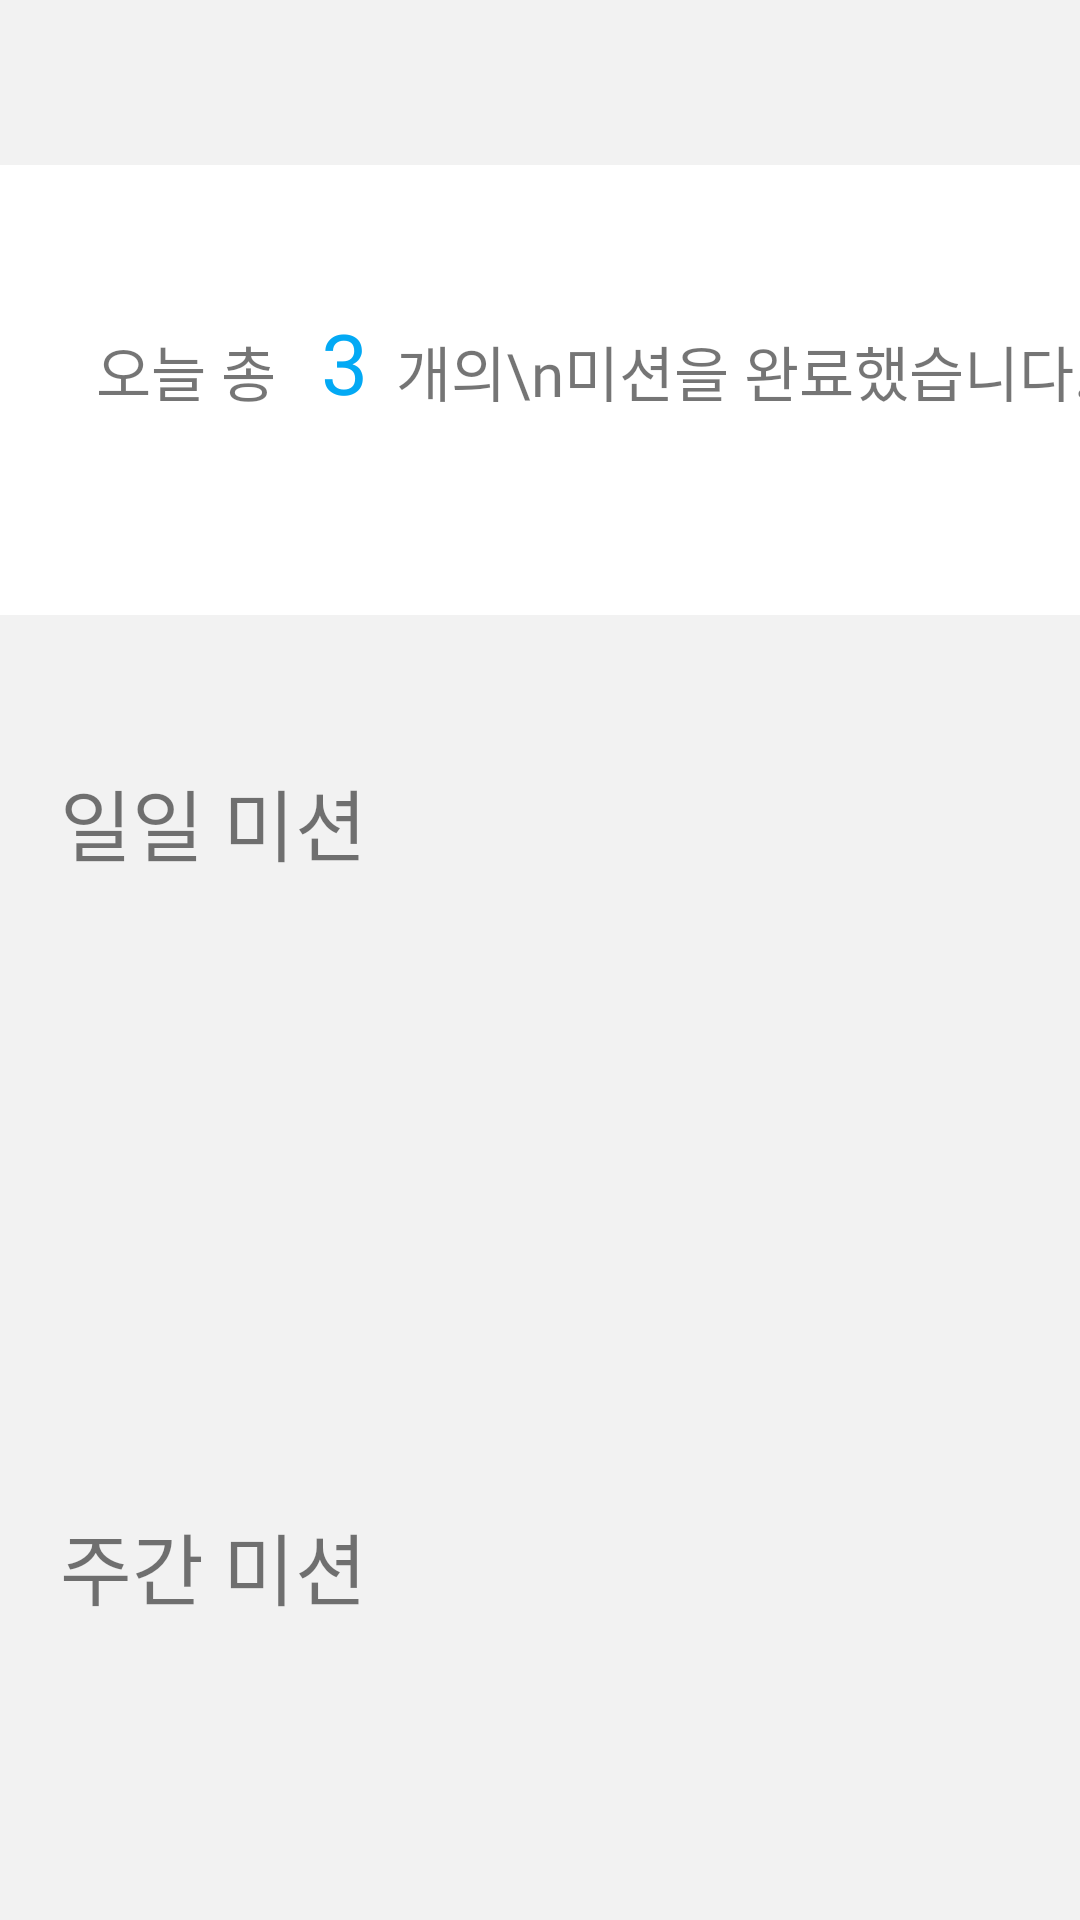

Here is an Android app screen rendered from its layout file. Give the layout XML and the strings, colors and styles it references.
<!-- AndroidManifest.xml: application theme Theme.FinalProject -->
<!-- res/layout/fragment_mission.xml -->
<?xml version="1.0" encoding="utf-8"?>
<androidx.core.widget.NestedScrollView xmlns:android="http://schemas.android.com/apk/res/android"
    xmlns:app="http://schemas.android.com/apk/res-auto"
    xmlns:tools="http://schemas.android.com/tools"
    android:layout_width="match_parent"
    android:layout_height="match_parent"
    tools:context=".MissionFragment">

    <androidx.constraintlayout.widget.ConstraintLayout
        android:id="@+id/constraint_mission_layout"
        android:layout_width="match_parent"
        android:layout_height="wrap_content"
        android:background="#F2F2F2">

        <androidx.constraintlayout.widget.ConstraintLayout
            android:id="@+id/constraintLayout"
            android:layout_width="match_parent"
            android:layout_height="150dp"
            app:layout_constraintStart_toStartOf="parent"
            app:layout_constraintTop_toTopOf="parent"
            android:background="#FFFFFF"
            android:layout_marginTop="55dp">

            <TextView
                android:id="@+id/upper_mission_text_1"
                android:layout_width="wrap_content"
                android:layout_height="wrap_content"
                android:layout_marginStart="32dp"
                android:layout_marginTop="54dp"
                android:text="오늘 총"
                android:textSize="20dp"
                android:fontFamily="@font/one_mobile_regular"
                app:layout_constraintStart_toStartOf="parent"
                app:layout_constraintTop_toTopOf="parent" />

            <TextView
                android:id="@+id/today_mission_count"
                android:layout_width="wrap_content"
                android:layout_height="wrap_content"
                android:layout_marginStart="15dp"
                android:layout_marginTop="47dp"
                android:text="3"
                android:textSize="28dp"
                android:fontFamily="@font/one_mobile_bold"
                android:textColor="#03A9F4"
                app:layout_constraintStart_toEndOf="@+id/upper_mission_text_1"
                app:layout_constraintTop_toTopOf="parent" />

            <TextView
                android:layout_width="wrap_content"
                android:layout_height="wrap_content"
                android:layout_marginStart="32dp"
                android:layout_marginTop="54dp"
                android:text="                    개의\n미션을 완료했습니다."
                android:textSize="20dp"
                android:fontFamily="@font/one_mobile_regular"
                app:layout_constraintStart_toStartOf="parent"
                app:layout_constraintTop_toTopOf="parent" />

            <ImageView
                android:id="@+id/mission_view"
                android:layout_width="120dp"
                android:layout_height="120dp"
                android:layout_marginTop="16dp"
                android:layout_marginEnd="32dp"
                app:layout_constraintEnd_toEndOf="parent"
                app:layout_constraintTop_toTopOf="parent" />
        </androidx.constraintlayout.widget.ConstraintLayout>

        <TextView
            android:id="@+id/daily_mission_text"
            android:layout_width="wrap_content"
            android:layout_height="wrap_content"
            android:layout_marginStart="20dp"
            android:layout_marginTop="50dp"
            android:text="일일 미션"
            android:textSize="26dp"
            android:fontFamily="@font/one_mobile_bold"
            app:layout_constraintStart_toStartOf="parent"
            app:layout_constraintTop_toBottomOf="@+id/constraintLayout" />

        <FrameLayout
            android:id="@+id/daily_mission_frame"
            android:layout_width="370dp"
            android:layout_height="160dp"
            android:layout_marginStart="0dp"
            android:layout_marginTop="15dp"
            app:layout_constraintStart_toStartOf="@+id/daily_mission_text"
            app:layout_constraintTop_toBottomOf="@+id/daily_mission_text">
        </FrameLayout>

        <TextView
            android:id="@+id/weekly_mission_text"
            android:layout_width="wrap_content"
            android:layout_height="wrap_content"
            android:text="주간 미션"
            android:textSize="26dp"
            android:fontFamily="@font/one_mobile_bold"
            android:layout_marginTop="35dp"
            app:layout_constraintStart_toStartOf="@+id/daily_mission_text"
            app:layout_constraintTop_toBottomOf="@+id/daily_mission_frame"/>

        <FrameLayout
            android:id="@+id/weekly_mission_frame"
            android:layout_width="370dp"
            android:layout_height="160dp"
            android:layout_marginStart="0dp"
            android:layout_marginTop="15dp"
            app:layout_constraintStart_toStartOf="@+id/daily_mission_frame"
            app:layout_constraintTop_toBottomOf="@+id/weekly_mission_text">
        </FrameLayout>

        <TextView
            android:layout_width="wrap_content"
            android:layout_height="80dp"
            android:text=""
            app:layout_constraintStart_toStartOf="@+id/weekly_mission_frame"
            app:layout_constraintTop_toBottomOf="@+id/weekly_mission_frame" />
    </androidx.constraintlayout.widget.ConstraintLayout>
</androidx.core.widget.NestedScrollView>
<!-- resources referenced by this layout -->
<resources>
  <style name="Theme.FinalProject" parent="Theme.MaterialComponents.DayNight.DarkActionBar">
          
          <item name="colorPrimary">#FFFFFF</item>
          <item name="colorPrimaryVariant">@color/purple_700</item>
          <item name="colorOnPrimary">@color/black</item>
          
          <item name="colorSecondary">@color/teal_200</item>
          <item name="colorSecondaryVariant">@color/teal_700</item>
          <item name="colorOnSecondary">@color/black</item>
          <item name="colorAccent">#000000</item>
          
          <item name="android:statusBarColor" tools:targetApi="l">?attr/colorPrimaryVariant</item>
          
          <item name="toolbarNavigationButtonStyle">@color/white</item>
          
          <item name="windowNoTitle">true</item>
          <item name="windowActionBar">true</item>
      </style>
  <color name="purple_700">#FF3700B3</color>
  <color name="black">#FF000000</color>
  <color name="teal_200">#FF03DAC5</color>
  <color name="teal_700">#FF018786</color>
  <color name="white">#FFFFFFFF</color>
</resources>
